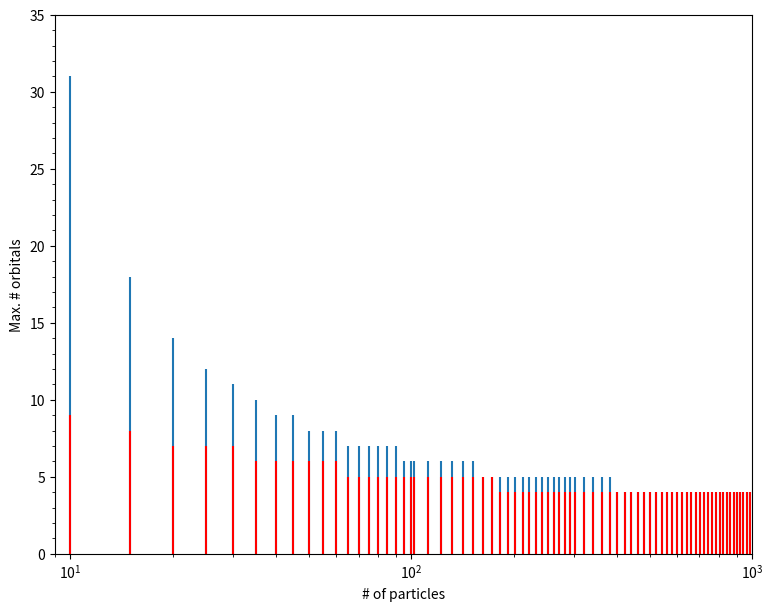

The script that saved this image:
"""

    MEMORY USAGE OF MCTDHB METHOD
    *****************************

    Compare the two most known methods to store the coeficients of Fock
    states superposition. The first saves memory but requires much more
    processement(black lines) because requires the mapping of combinato
    rial problem to integers. The  second  goes  exponentially with the
    number of orbitals, with the # of particles as basis,  but requires
    much less processment that the first option(red lines).

"""

from math import factorial as fact;
import numpy as np;
import matplotlib.pyplot as plt;
import matplotlib as mpl;

def f(n, m):
    N = 1;
    for i in range(n + m - 1, n, -1): N = N * i;
    return N / fact(m - 1);

S = np.zeros(1000, dtype=np.int32);
Sexp = np.zeros(1000, dtype=np.int32);

for Npar in range(10, 1001):
    Morb = 2;
    MorbExp = 2;
    while ( f(Npar, Morb) < 1E9 ): Morb = Morb + 1;
    while ( Npar ** (MorbExp - 1) < 1E9 ): MorbExp = MorbExp + 1;
    S[Npar - 1] = Morb - 1;
    Sexp[Npar - 1] = MorbExp - 1;

fig = plt.figure( figsize = (9, 7) );
ax  = plt.axes();

ax.set_xlim(9, 1000);
ax.set_ylim(0, 35);
ax.set_xlabel("# of particles");
ax.set_ylabel("Max. # orbitals");
ax.set_xscale("log");
ax.yaxis.set_minor_locator(mpl.ticker.AutoMinorLocator(5));

ax.vlines(np.arange(1, 1001, 1)[9:101:5], 0, S[9:101:5]);
ax.vlines(np.arange(1, 1001, 1)[9:101:5], 0, Sexp[9:101:5], 'r');
ax.vlines(np.arange(1, 1001, 1)[101:301:10], 0, S[101:301:10]);
ax.vlines(np.arange(1, 1001, 1)[101:301:10], 0, Sexp[101:301:10], 'r');
ax.vlines(np.arange(1, 1001, 1)[301::20], 0, S[301::20]);
ax.vlines(np.arange(1, 1001, 1)[301::20], 0, Sexp[301::20], 'r');

plt.show();
